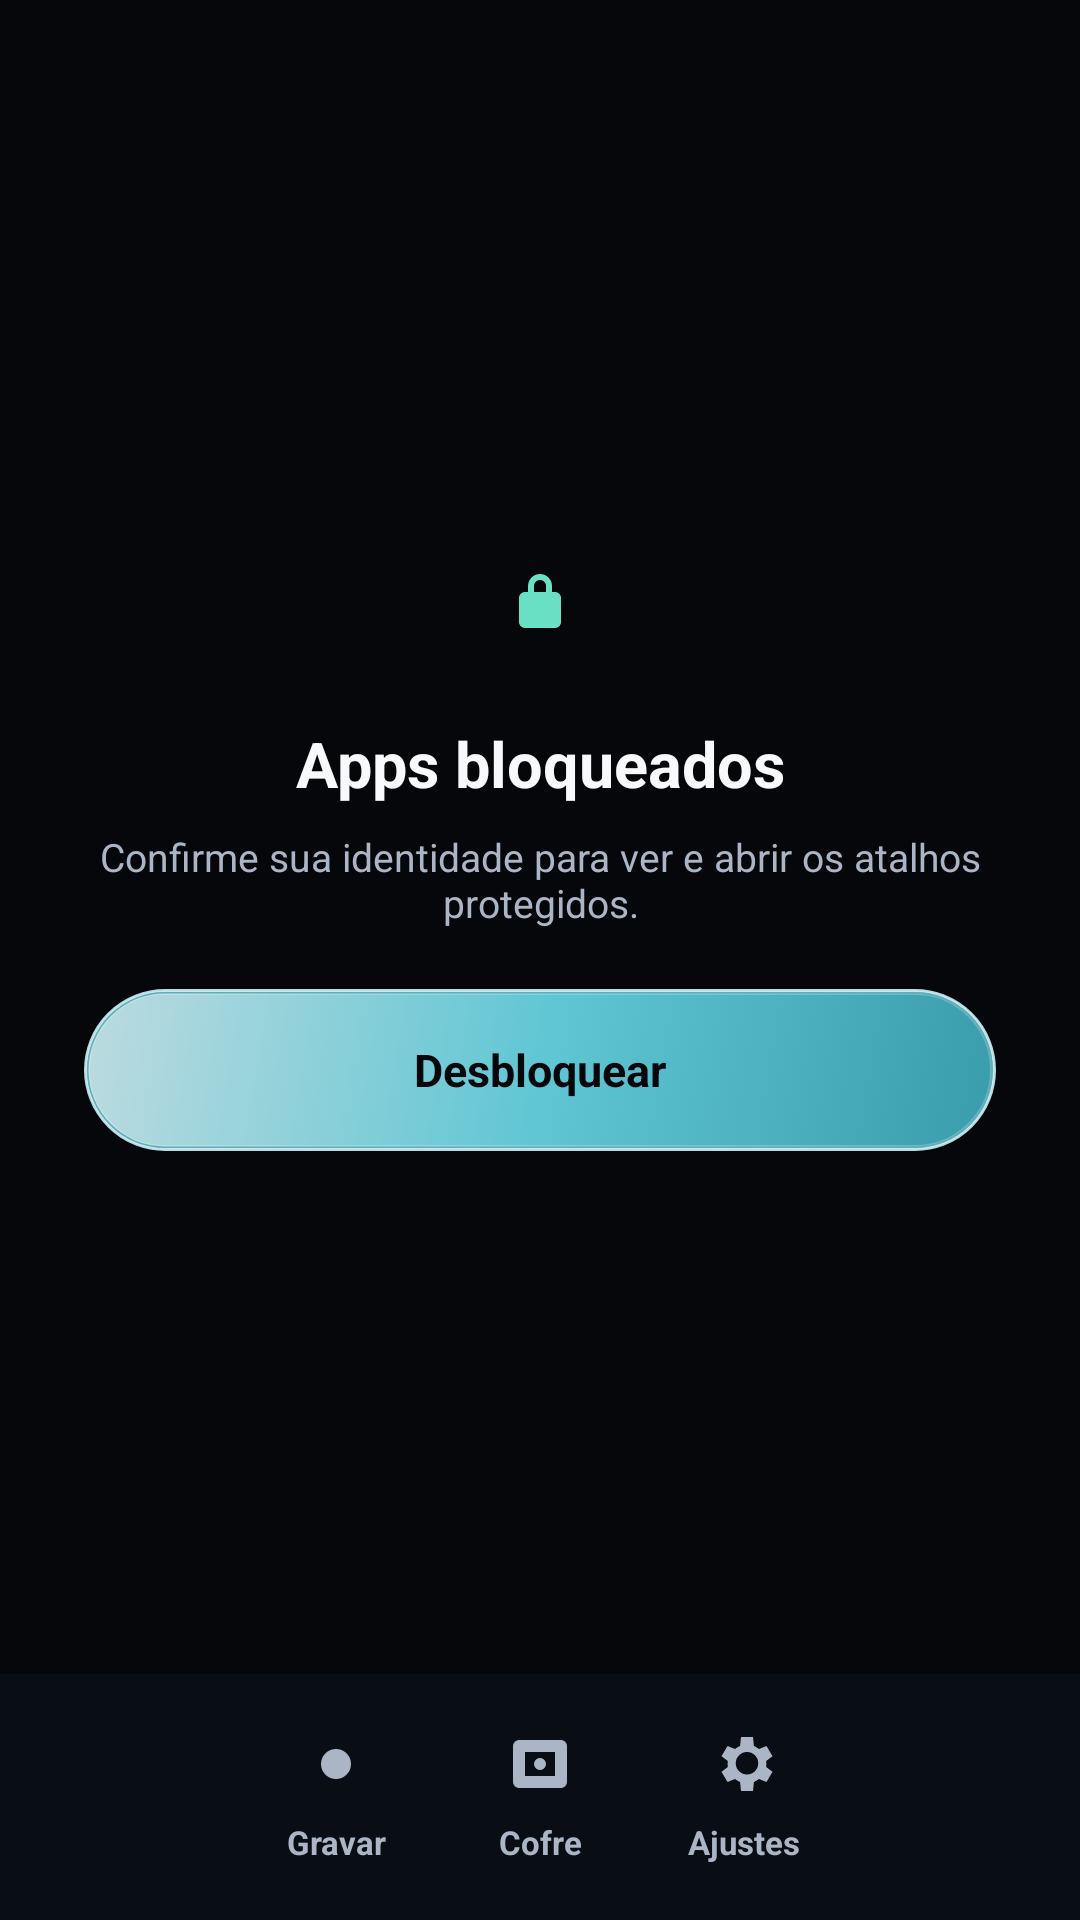

Here is an Android app screen rendered from its layout file. Give the layout XML and the strings, colors and styles it references.
<!-- AndroidManifest.xml: application theme Theme.SteadyVault -->
<!-- res/layout/activity_protected_apps.xml -->
<?xml version="1.0" encoding="utf-8"?>
<LinearLayout xmlns:android="http://schemas.android.com/apk/res/android"
    android:id="@+id/protectedAppsRoot"
    android:layout_width="match_parent"
    android:layout_height="match_parent"
    android:background="@color/background"
    android:orientation="vertical">

    <FrameLayout
        android:layout_width="match_parent"
        android:layout_height="0dp"
        android:layout_weight="1">

        <LinearLayout
            android:layout_width="match_parent"
            android:layout_height="match_parent"
            android:orientation="vertical"
            android:paddingStart="16dp"
            android:paddingTop="18dp"
            android:paddingEnd="16dp"
            android:paddingBottom="12dp">

            <TextView
                android:layout_width="match_parent"
                android:layout_height="wrap_content"
                android:includeFontPadding="false"
                android:text="Apps protegidos"
                android:textColor="@color/text_primary"
                android:textSize="23sp"
                android:textStyle="bold" />

            <TextView
                android:id="@+id/protectedAppsSummary"
                android:layout_width="match_parent"
                android:layout_height="wrap_content"
                android:layout_marginTop="5dp"
                android:text="Somente aplicativos da tela inicial"
                android:textColor="@color/text_secondary"
                android:textSize="12sp" />

            <LinearLayout
                android:id="@+id/protectedAppsActions"
                android:layout_width="match_parent"
                android:layout_height="wrap_content"
                android:layout_marginTop="12dp"
                android:orientation="vertical">

                <LinearLayout
                    android:layout_width="match_parent"
                    android:layout_height="48dp"
                    android:orientation="horizontal">

                    <TextView
                        android:id="@+id/protectedAppsManage"
                        android:layout_width="0dp"
                        android:layout_height="match_parent"
                        android:layout_weight="1"
                        android:background="@drawable/bg_oneui_button_secondary"
                        android:gravity="center"
                        android:text="Adicionar/remover"
                        android:textColor="@color/text_primary"
                        android:textSize="12sp"
                        android:textStyle="bold" />

                    <ImageView
                        android:id="@+id/protectedAppsLock"
                        android:layout_width="48dp"
                        android:layout_height="match_parent"
                        android:layout_marginStart="8dp"
                        android:background="@drawable/bg_oneui_button_secondary"
                        android:contentDescription="Bloquear apps"
                        android:padding="13dp"
                        android:scaleType="centerInside"
                        android:src="@drawable/ic_lock"
                        android:tint="@color/accent" />
                </LinearLayout>
            </LinearLayout>

            <FrameLayout
                android:layout_width="match_parent"
                android:layout_height="0dp"
                android:layout_marginTop="10dp"
                android:layout_weight="1">

                <GridView
                    android:id="@+id/protectedAppsGrid"
                    android:layout_width="match_parent"
                    android:layout_height="match_parent"
                    android:clipToPadding="false"
                    android:columnWidth="104dp"
                    android:gravity="center"
                    android:horizontalSpacing="5dp"
                    android:numColumns="3"
                    android:paddingBottom="12dp"
                    android:stretchMode="columnWidth"
                    android:verticalSpacing="5dp" />

                <TextView
                    android:id="@+id/protectedAppsEmpty"
                    android:layout_width="match_parent"
                    android:layout_height="match_parent"
                    android:gravity="center"
                    android:padding="28dp"
                    android:text="Nenhum app adicionado. Toque em Adicionar/remover."
                    android:textColor="@color/text_secondary"
                    android:textSize="14sp" />
            </FrameLayout>
        </LinearLayout>

        <LinearLayout
            android:id="@+id/protectedAppsLockedPanel"
            android:layout_width="match_parent"
            android:layout_height="match_parent"
            android:background="@color/background"
            android:gravity="center"
            android:orientation="vertical"
            android:padding="28dp">

            <ImageView
                android:layout_width="52dp"
                android:layout_height="52dp"
                android:contentDescription="Apps protegidos"
                android:padding="5dp"
                android:scaleType="centerInside"
                android:src="@drawable/ic_lock"
                android:tint="@color/accent" />

            <TextView
                android:id="@+id/protectedAppsLockedTitle"
                android:layout_width="match_parent"
                android:layout_height="wrap_content"
                android:layout_marginTop="14dp"
                android:gravity="center"
                android:text="Apps bloqueados"
                android:textColor="@color/text_primary"
                android:textSize="21sp"
                android:textStyle="bold" />

            <TextView
                android:layout_width="match_parent"
                android:layout_height="wrap_content"
                android:layout_marginTop="8dp"
                android:gravity="center"
                android:text="Confirme sua identidade para ver e abrir os atalhos protegidos."
                android:textColor="@color/text_secondary"
                android:textSize="13sp" />

            <TextView
                android:id="@+id/protectedAppsUnlock"
                android:layout_width="match_parent"
                android:layout_height="54dp"
                android:layout_marginTop="20dp"
                android:background="@drawable/bg_oneui_button_primary"
                android:gravity="center"
                android:text="Desbloquear"
                android:textColor="@color/background"
                android:textSize="15sp"
                android:textStyle="bold" />
        </LinearLayout>

        <LinearLayout
            android:id="@+id/protectedAppsBusyOverlay"
            android:layout_width="match_parent"
            android:layout_height="match_parent"
            android:background="#E615171B"
            android:clickable="true"
            android:focusable="true"
            android:gravity="center"
            android:orientation="vertical"
            android:visibility="gone">

            <ProgressBar
                android:layout_width="46dp"
                android:layout_height="46dp"
                android:indeterminate="true"
                android:indeterminateTint="@color/accent" />

            <TextView
                android:id="@+id/protectedAppsBusyText"
                android:layout_width="wrap_content"
                android:layout_height="wrap_content"
                android:layout_marginTop="12dp"
                android:text="Carregando apps…"
                android:textColor="@color/text_primary"
                android:textSize="13sp"
                android:textStyle="bold" />
        </LinearLayout>
    </FrameLayout>

    <include layout="@layout/view_bottom_navigation" />
</LinearLayout>
<!-- res/layout/view_bottom_navigation.xml (included above) -->
<?xml version="1.0" encoding="utf-8"?>
<LinearLayout xmlns:android="http://schemas.android.com/apk/res/android"
    android:id="@+id/bottomNavigationRoot"
    android:layout_width="match_parent"
    android:layout_height="wrap_content"
    android:background="@color/background_elevated"
    android:elevation="16dp"
    android:gravity="center"
    android:minHeight="82dp"
    android:orientation="horizontal"
    android:baselineAligned="false"
    android:paddingStart="8dp"
    android:paddingTop="8dp"
    android:paddingEnd="8dp"
    android:paddingBottom="6dp">

    <TextView
        android:id="@+id/navRecord"
        android:layout_width="64dp"
        android:layout_height="58dp"
        android:layout_marginStart="2dp"
        android:layout_marginEnd="2dp"
        android:background="@drawable/bg_nav_unselected"
        android:drawableTop="@drawable/ic_nav_record"
        android:drawableTint="@color/text_secondary"
        android:drawablePadding="5dp"
        android:paddingTop="5dp"
        android:paddingBottom="5dp"
        android:gravity="center"
        android:includeFontPadding="false"
        android:maxLines="2"
        android:text="Gravar"
        android:textColor="@color/text_secondary"
        android:textSize="11sp"
        android:textStyle="bold" />

    <TextView
        android:id="@+id/navLibrary"
        android:layout_width="64dp"
        android:layout_height="58dp"
        android:layout_marginStart="2dp"
        android:layout_marginEnd="2dp"
        android:background="@drawable/bg_nav_unselected"
        android:drawableTop="@drawable/ic_nav_vault"
        android:drawableTint="@color/text_secondary"
        android:drawablePadding="5dp"
        android:paddingTop="5dp"
        android:paddingBottom="5dp"
        android:gravity="center"
        android:includeFontPadding="false"
        android:maxLines="2"
        android:text="Cofre"
        android:textColor="@color/text_secondary"
        android:textSize="11sp"
        android:textStyle="bold" />



    <TextView
        android:id="@+id/navSettings"
        android:layout_width="64dp"
        android:layout_height="58dp"
        android:layout_marginStart="2dp"
        android:layout_marginEnd="2dp"
        android:background="@drawable/bg_nav_unselected"
        android:drawableTop="@drawable/ic_nav_settings"
        android:drawableTint="@color/text_secondary"
        android:drawablePadding="5dp"
        android:paddingTop="5dp"
        android:paddingBottom="5dp"
        android:gravity="center"
        android:includeFontPadding="false"
        android:maxLines="2"
        android:text="Ajustes"
        android:textColor="@color/text_secondary"
        android:textSize="11sp"
        android:textStyle="bold" />
</LinearLayout>
<!-- resources referenced by this layout -->
<resources>
  <color name="accent">#69DFC4</color>
  <color name="background">#05070B</color>
  <color name="background_elevated">#090D14</color>
  <color name="text_primary">#F7F9FC</color>
  <color name="text_secondary">#AAB5C5</color>
  <!-- drawable bg_nav_unselected (drawable) -->
  <?xml version="1.0" encoding="utf-8"?>
  <shape xmlns:android="http://schemas.android.com/apk/res/android">
      <solid android:color="@android:color/transparent"/>
      <corners android:radius="22dp"/>
  </shape>
  <!-- drawable ic_lock (drawable) -->
  <vector xmlns:android="http://schemas.android.com/apk/res/android" android:width="24dp" android:height="24dp" android:viewportWidth="24" android:viewportHeight="24">
      <path android:fillColor="#FFFFFFFF" android:pathData="M17,9h-1V7c0,-2.21 -1.79,-4 -4,-4S8,4.79 8,7v2H7c-1.1,0 -2,0.9 -2,2v8c0,1.1 0.9,2 2,2h10c1.1,0 2,-0.9 2,-2v-8c0,-1.1 -0.9,-2 -2,-2zM10,7c0,-1.1 0.9,-2 2,-2s2,0.9 2,2v2h-4V7z" />
  </vector>
  <!-- drawable ic_nav_record (drawable) -->
  <?xml version="1.0" encoding="utf-8"?>
  <vector xmlns:android="http://schemas.android.com/apk/res/android" android:width="24dp" android:height="24dp" android:viewportWidth="24" android:viewportHeight="24"><path android:fillColor="#FFFFFFFF" android:pathData="M12,7a5,5 0,1 0,0 10a5,5 0,1 0,0 -10z"/></vector>
  <!-- drawable ic_nav_settings (drawable) -->
  <?xml version="1.0" encoding="utf-8"?>
  <vector xmlns:android="http://schemas.android.com/apk/res/android" android:width="24dp" android:height="24dp" android:viewportWidth="24" android:viewportHeight="24"><path android:fillColor="#FFFFFFFF" android:pathData="M19.4,13a7.5,7.5 0,0 0,0 -2l2.1,-1.6l-2,-3.4l-2.5,1a8,8 0,0 0,-1.7 -1L15,3h-4l-0.3,3a8,8 0,0 0,-1.7 1L6.5,6l-2,3.4L6.6,11a7.5,7.5 0,0 0,0 2l-2.1,1.6l2,3.4l2.5,-1a8,8 0,0 0,1.7 1L11,21h4l0.3,-3a8,8 0,0 0,1.7 -1l2.5,1l2,-3.4L19.4,13zM13,15.5A3.5,3.5 0,1 1,13 8a3.5,3.5 0,0 1,0 7.5z"/></vector>
  <!-- drawable ic_nav_vault (drawable) -->
  <?xml version="1.0" encoding="utf-8"?>
  <vector xmlns:android="http://schemas.android.com/apk/res/android" android:width="24dp" android:height="24dp" android:viewportWidth="24" android:viewportHeight="24"><path android:fillColor="#FFFFFFFF" android:pathData="M5,4h14a2,2 0,0 1,2 2v12a2,2 0,0 1,-2 2H5a2,2 0,0 1,-2 -2V6a2,2 0,0 1,2 -2zM7,8v8h10V8H7zM12,10a2,2 0,1 0,0 4a2,2 0,1 0,0 -4z"/></vector>
  <style name="Theme.SteadyVault" parent="@android:style/Theme.Material.NoActionBar">
          <item name="android:colorControlHighlight">#22FFFFFF</item>
          <item name="android:fontFamily">sans-serif</item>
          <item name="android:windowBackground">@color/background</item>
          <item name="android:colorAccent">@color/accent</item>
          <item name="android:statusBarColor">@android:color/transparent</item>
          <item name="android:navigationBarColor">@android:color/transparent</item>
          <item name="android:windowLightStatusBar">false</item>
          <item name="android:windowLightNavigationBar">false</item>
          <item name="android:windowActionModeOverlay">true</item>
          <item name="android:windowNoTitle">true</item>
          <item name="android:windowDisablePreview">true</item>
          <item name="android:windowDrawsSystemBarBackgrounds">true</item>
      </style>
</resources>
